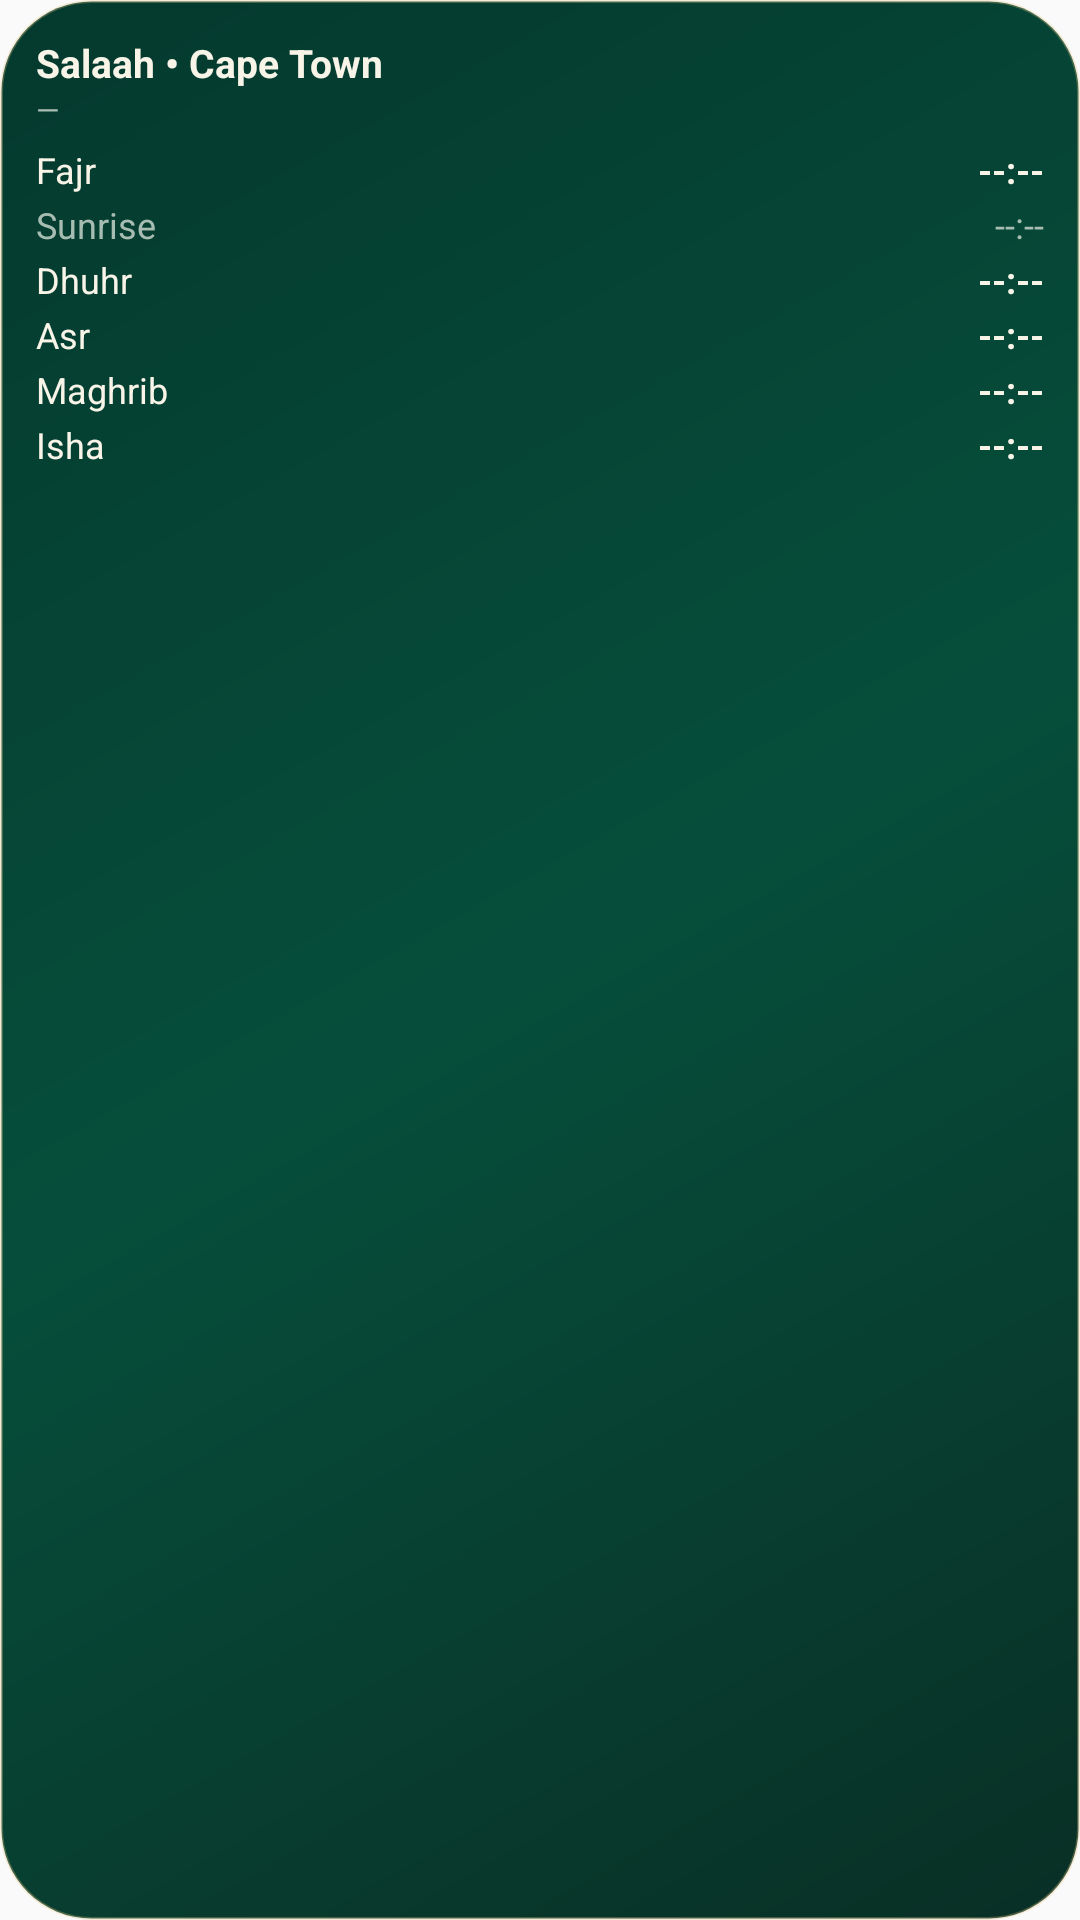

Layout XML and referenced resources for this Android screen:
<!-- AndroidManifest.xml: application theme Theme.SalaahWidget -->
<!-- res/layout/widget_salaah.xml -->
<?xml version="1.0" encoding="utf-8"?>
<LinearLayout xmlns:android="http://schemas.android.com/apk/res/android"
    android:id="@+id/widget_root"
    android:layout_width="match_parent"
    android:layout_height="match_parent"
    android:background="@drawable/widget_background"
    android:orientation="vertical"
    android:padding="12dp">

    <TextView
        android:id="@+id/widget_title"
        android:layout_width="match_parent"
        android:layout_height="wrap_content"
        android:ellipsize="end"
        android:maxLines="1"
        android:text="@string/widget_title"
        android:textColor="@color/widget_title"
        android:textSize="13sp"
        android:textStyle="bold" />

    <TextView
        android:id="@+id/widget_date"
        android:layout_width="match_parent"
        android:layout_height="wrap_content"
        android:paddingBottom="4dp"
        android:text="@string/widget_date_placeholder"
        android:textColor="@color/widget_date"
        android:textSize="10sp" />

    <LinearLayout
        android:layout_width="match_parent"
        android:layout_height="wrap_content"
        android:orientation="horizontal"
        android:paddingTop="1dp"
        android:paddingBottom="1dp">

        <TextView
            android:layout_width="0dp"
            android:layout_height="wrap_content"
            android:layout_weight="1"
            android:text="@string/fajr"
            android:textColor="@color/widget_label"
            android:textSize="12sp" />

        <TextView
            android:id="@+id/widget_fajr_time"
            android:layout_width="wrap_content"
            android:layout_height="wrap_content"
            android:text="@string/time_placeholder"
            android:textColor="@color/widget_time"
            android:textSize="12sp"
            android:textStyle="bold" />
    </LinearLayout>

    <LinearLayout
        android:layout_width="match_parent"
        android:layout_height="wrap_content"
        android:orientation="horizontal"
        android:paddingTop="1dp"
        android:paddingBottom="1dp">

        <TextView
            android:layout_width="0dp"
            android:layout_height="wrap_content"
            android:layout_weight="1"
            android:text="@string/sunrise"
            android:textColor="@color/widget_dim"
            android:textSize="12sp" />

        <TextView
            android:id="@+id/widget_sunrise_time"
            android:layout_width="wrap_content"
            android:layout_height="wrap_content"
            android:text="@string/time_placeholder"
            android:textColor="@color/widget_dim"
            android:textSize="12sp" />
    </LinearLayout>

    <LinearLayout
        android:layout_width="match_parent"
        android:layout_height="wrap_content"
        android:orientation="horizontal"
        android:paddingTop="1dp"
        android:paddingBottom="1dp">

        <TextView
            android:layout_width="0dp"
            android:layout_height="wrap_content"
            android:layout_weight="1"
            android:text="@string/dhuhr"
            android:textColor="@color/widget_label"
            android:textSize="12sp" />

        <TextView
            android:id="@+id/widget_dhuhr_time"
            android:layout_width="wrap_content"
            android:layout_height="wrap_content"
            android:text="@string/time_placeholder"
            android:textColor="@color/widget_time"
            android:textSize="12sp"
            android:textStyle="bold" />
    </LinearLayout>

    <LinearLayout
        android:layout_width="match_parent"
        android:layout_height="wrap_content"
        android:orientation="horizontal"
        android:paddingTop="1dp"
        android:paddingBottom="1dp">

        <TextView
            android:layout_width="0dp"
            android:layout_height="wrap_content"
            android:layout_weight="1"
            android:text="@string/asr"
            android:textColor="@color/widget_label"
            android:textSize="12sp" />

        <TextView
            android:id="@+id/widget_asr_time"
            android:layout_width="wrap_content"
            android:layout_height="wrap_content"
            android:text="@string/time_placeholder"
            android:textColor="@color/widget_time"
            android:textSize="12sp"
            android:textStyle="bold" />
    </LinearLayout>

    <LinearLayout
        android:layout_width="match_parent"
        android:layout_height="wrap_content"
        android:orientation="horizontal"
        android:paddingTop="1dp"
        android:paddingBottom="1dp">

        <TextView
            android:layout_width="0dp"
            android:layout_height="wrap_content"
            android:layout_weight="1"
            android:text="@string/maghrib"
            android:textColor="@color/widget_label"
            android:textSize="12sp" />

        <TextView
            android:id="@+id/widget_maghrib_time"
            android:layout_width="wrap_content"
            android:layout_height="wrap_content"
            android:text="@string/time_placeholder"
            android:textColor="@color/widget_time"
            android:textSize="12sp"
            android:textStyle="bold" />
    </LinearLayout>

    <LinearLayout
        android:layout_width="match_parent"
        android:layout_height="wrap_content"
        android:orientation="horizontal"
        android:paddingTop="1dp"
        android:paddingBottom="1dp">

        <TextView
            android:layout_width="0dp"
            android:layout_height="wrap_content"
            android:layout_weight="1"
            android:text="@string/isha"
            android:textColor="@color/widget_label"
            android:textSize="12sp" />

        <TextView
            android:id="@+id/widget_isha_time"
            android:layout_width="wrap_content"
            android:layout_height="wrap_content"
            android:text="@string/time_placeholder"
            android:textColor="@color/widget_time"
            android:textSize="12sp"
            android:textStyle="bold" />
    </LinearLayout>

</LinearLayout>
<!-- resources referenced by this layout -->
<resources>
  <color name="widget_date">#A7BDB2</color>
  <color name="widget_dim">#A7BDB2</color>
  <color name="widget_label">#F8F4E8</color>
  <color name="widget_time">#F8F4E8</color>
  <color name="widget_title">#F8F4E8</color>
  <!-- drawable widget_background (drawable) -->
  <?xml version="1.0" encoding="utf-8"?>
  <shape xmlns:android="http://schemas.android.com/apk/res/android"
      android:shape="rectangle">
      <gradient android:angle="135" android:startColor="#092F25" android:centerColor="#064E3B" android:endColor="#05392E" />
      <corners android:radius="30dp" />
      <stroke android:width="1dp" android:color="#4AE8C985" />
  </shape>
  <string name="asr">Asr</string>
  <string name="dhuhr">Dhuhr</string>
  <string name="fajr">Fajr</string>
  <string name="isha">Isha</string>
  <string name="maghrib">Maghrib</string>
  <string name="sunrise">Sunrise</string>
  <string name="time_placeholder">--:--</string>
  <string name="widget_date_placeholder">—</string>
  <string name="widget_title">Salaah • Cape Town</string>
  <style name="Theme.SalaahWidget" parent="@android:style/Theme.Material.Light.NoActionBar">
          <item name="android:colorPrimary">@color/brand</item>
          <item name="android:colorAccent">@color/brand</item>
          <item name="android:statusBarColor">@color/brand_dark</item>
          <item name="android:navigationBarColor">@color/brand_dark</item>
      </style>
  <color name="brand">#14532D</color>
  <color name="brand_dark">#0B2E19</color>
</resources>
